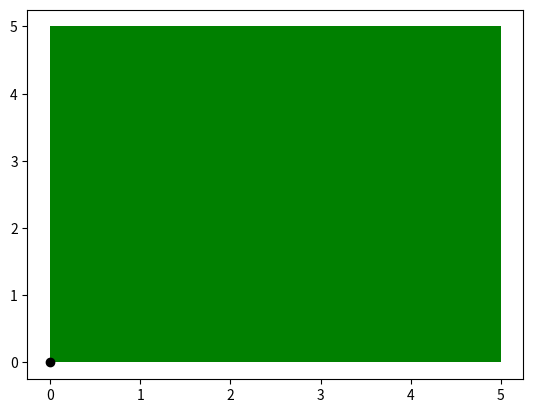

Write the Python code that produced this figure. (Note: this script raises an exception after producing the figure.)

import matplotlib.pyplot as plt
import matplotlib.patches as patches

fig, ax = plt.subplots()
board = patches.Rectangle((0, 0), 5, 5, facecolor='green')
ax.add_patch(board)
point = plt.plot(0, 0, "o", color='black')[0]
#plt.ylim(0, 5)
#plt.xlim(0, 5)
plt.ion()
plt.show()

point.set_data(4, 2.5)
plt.pause(1)

a = [[3.9, 2.5], (3.8, 2.5), (3.7, 2.5), (3.6, 2.5), (3.5, 2.5), (3.4, 2.5), (3.3, 2.5), (3.2, 2.5), (3.1, 2.5), (3.0, 2.5)]

for i in range(len(a)):
     point.set_data(a[i][0], a[i][1])
     plt.pause(0.01)

     if (a[i][0] == 0 or a[i][0] == 5) and (a[i][1] == 0 or a[i][1] == 5):
          print("You won!")
          plt.pause(2)
          break

plt.show(block=True)
